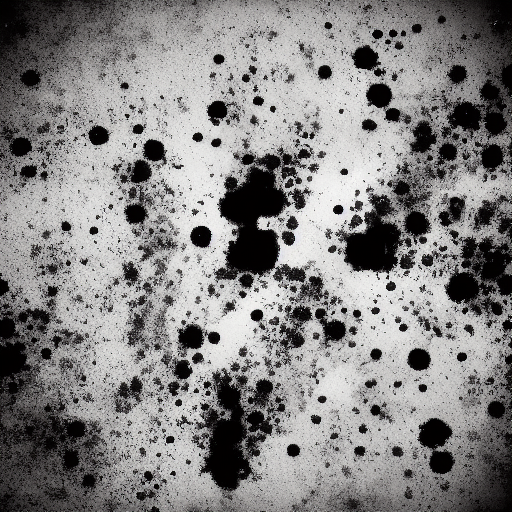
Generation parameters embedded in this image by AUTOMATIC1111 Stable Diffusion web UI or a fork of it (Forge, ...) (PNG 'parameters' text chunk):
rorschach image black and white
Steps: 20, Sampler: Euler a, CFG scale: 7, Seed: 3123438136, Size: 512x512, Model hash: fe4efff1e1, Version: v1.3.2